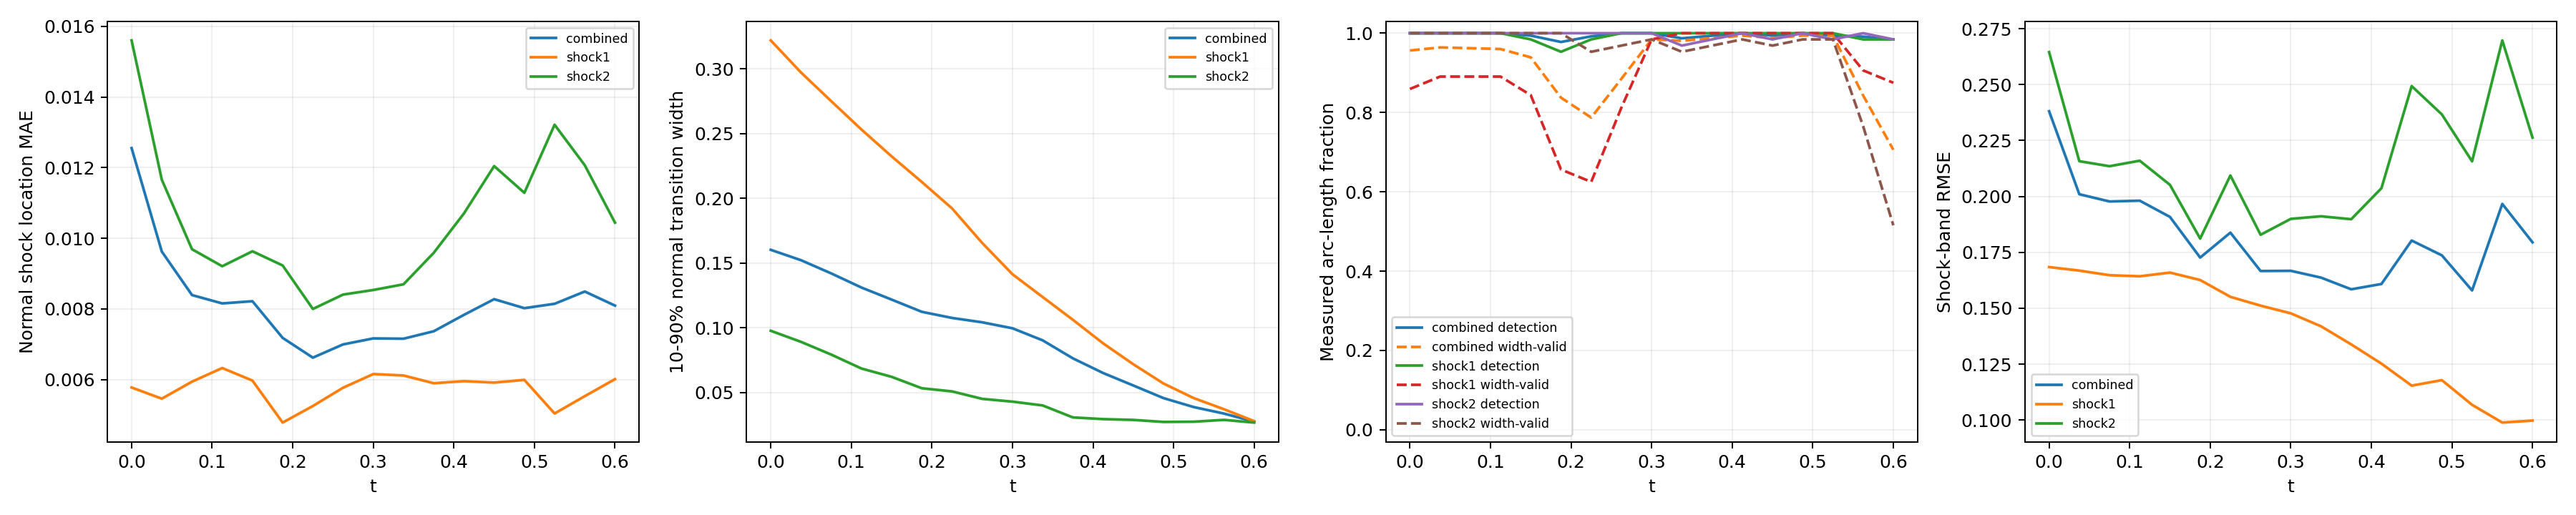

Source data for this figure (header and first rows):
time_index, time, branch, line_length, sample_count, detected_samples, detection_rate, location_mae, location_rmse, location_max, multiple_crossing_rate, width_valid_samples, width_valid_rate, width_mean, width_max, width_underresolved_rate, window_underresolved_rate, shock_band_rmse, shock_band_point_count, shock_band_point_fraction, shock_band_geometry_error_bound
0, 0.0, combined, 2.16, 128, 128, 1.0, 0.01255, 0.01527, 0.02877, 0.0, 119, 0.9564, 0.1603, 0.3604, 0.4959, 0.01078, 0.2381, 144, 0.1322, 6.658424289029292e-08
0, 0.0, shock1, 0.6702, 64, 64, 1.0, 0.005774, 0.006837, 0.01288, 0.0, 55, 0.8594, 0.3221, 0.3604, 0.0, 0.0, 0.1684, 46, 0.04224, 1.3947514306706027e-08
0, 0.0, shock2, 1.49, 64, 64, 1.0, 0.0156, 0.01781, 0.02877, 0.0, 64, 1.0, 0.09781, 0.2125, 0.6875, 0.01562, 0.2645, 98, 0.08999, 6.658424289029292e-08
1, 0.0375, combined, 2.218, 128, 128, 1.0, 0.009623, 0.01178, 0.02515, 0.0, 121, 0.9641, 0.1523, 0.3407, 0.5009, 0.0105, 0.201, 146, 0.1341, 6.669404738752308e-08
1, 0.0375, shock1, 0.7278, 64, 64, 1.0, 0.005457, 0.006806, 0.01303, 0.0, 57, 0.8906, 0.2973, 0.3407, 0.0, 0.0, 0.1668, 48, 0.04408, 1.6558067342786713e-08
1, 0.0375, shock2, 1.49, 64, 64, 1.0, 0.01166, 0.01356, 0.02515, 0.0, 64, 1.0, 0.08925, 0.1931, 0.7188, 0.01562, 0.2158, 98, 0.08999, 6.669404738752308e-08
2, 0.075, combined, 2.279, 128, 128, 1.0, 0.008391, 0.01032, 0.02189, 0.0, 121, 0.9622, 0.1421, 0.3217, 0.5416, 0.01022, 0.1977, 145, 0.1331, 6.681307982999892e-08
2, 0.075, shock1, 0.7888, 64, 64, 1.0, 0.005939, 0.007155, 0.01273, 0.0, 57, 0.8906, 0.2752, 0.3217, 0.0, 0.0, 0.1648, 51, 0.04683, 1.963948670576033e-08
2, 0.075, shock2, 1.491, 64, 64, 1.0, 0.009689, 0.01165, 0.02189, 0.0, 64, 1.0, 0.07943, 0.1738, 0.7969, 0.01562, 0.2135, 94, 0.08632, 6.681307982999892e-08
3, 0.1125, combined, 2.349, 128, 128, 1.0, 0.008155, 0.009657, 0.01792, 0.0, 121, 0.9601, 0.1312, 0.3089, 0.5579, 0.009918, 0.1981, 154, 0.1414, 6.694178865908054e-08
3, 0.1125, shock1, 0.8579, 64, 64, 1.0, 0.006325, 0.007456, 0.01226, 0.0, 57, 0.8906, 0.2533, 0.3089, 0.0, 0.0, 0.1643, 58, 0.05326, 2.3516953617757946e-08
3, 0.1125, shock2, 1.491, 64, 64, 1.0, 0.009207, 0.01072, 0.01792, 0.0, 64, 1.0, 0.06866, 0.156, 0.8438, 0.01562, 0.216, 96, 0.08815, 6.694178865908054e-08
4, 0.15, combined, 2.445, 128, 127, 0.9939, 0.008217, 0.009748, 0.01902, 0.0, 118, 0.9391, 0.1219, 0.2934, 0.5989, 0.01906, 0.1908, 159, 0.146, 6.708067720449737e-08
4, 0.15, shock1, 0.9534, 64, 63, 0.9844, 0.005969, 0.007088, 0.01164, 0.0, 54, 0.8437, 0.2325, 0.2934, 0.0, 0.0, 0.1659, 62, 0.05693, 2.9281827917085644e-08
4, 0.15, shock2, 1.492, 64, 64, 1.0, 0.009631, 0.0111, 0.01902, 0.0, 64, 1.0, 0.06223, 0.1366, 0.9219, 0.03125, 0.2052, 97, 0.08907, 6.708067720449737e-08
5, 0.1875, combined, 2.771, 128, 125, 0.9778, 0.007178, 0.00869, 0.02007, 0.0, 106, 0.8374, 0.1125, 0.2741, 0.6559, 0.0, 0.1726, 182, 0.1671, 6.409417506930003e-08
5, 0.1875, shock1, 1.31, 64, 61, 0.9531, 0.00478, 0.005876, 0.01113, 0.0, 42, 0.6562, 0.2127, 0.2741, 0.07143, 0.0, 0.1626, 86, 0.07897, 5.217628388861462e-08
5, 0.1875, shock2, 1.46, 64, 64, 1.0, 0.009229, 0.01052, 0.02007, 0.0, 64, 1.0, 0.05341, 0.1183, 1.0, 0.0, 0.1811, 96, 0.08815, 6.409417506930003e-08
6, 0.225, combined, 2.855, 128, 127, 0.9921, 0.006619, 0.008249, 0.02038, 0.0, 101, 0.7872, 0.1077, 0.2507, 0.6588, 0.007725, 0.1838, 187, 0.1717, 6.354124201920975e-08
6, 0.225, shock1, 1.444, 64, 63, 0.9844, 0.005249, 0.006351, 0.01074, 0.0, 40, 0.625, 0.1923, 0.2507, 0.15, 0.0, 0.1551, 95, 0.08724, 6.354124201920975e-08
6, 0.225, shock2, 1.412, 64, 64, 1.0, 0.007998, 0.009795, 0.02038, 0.0, 61, 0.9531, 0.05098, 0.0996, 1.0, 0.01562, 0.2094, 92, 0.08448, 5.975755905716501e-08
7, 0.2625, combined, 2.797, 128, 128, 1.0, 0.006994, 0.008751, 0.02115, 0.0, 114, 0.8851, 0.1043, 0.228, 0.6505, 0.04578, 0.1666, 185, 0.1699, 6.845930280463765e-08
7, 0.2625, shock1, 1.497, 64, 64, 1.0, 0.005767, 0.006888, 0.01161, 0.0, 52, 0.8125, 0.1656, 0.228, 0.2885, 0.03125, 0.1511, 99, 0.09091, 6.845930280463765e-08
7, 0.2625, shock2, 1.301, 64, 64, 1.0, 0.008405, 0.01049, 0.02115, 0.0, 62, 0.9687, 0.04521, 0.08162, 1.0, 0.0625, 0.1828, 86, 0.07897, 5.124180803408787e-08
8, 0.3, combined, 2.592, 128, 128, 1.0, 0.007164, 0.00884, 0.0214, 0.0, 126, 0.9844, 0.09973, 0.2044, 0.6527, 0.008997, 0.1667, 167, 0.1534, 6.736119881787938e-08
8, 0.3, shock1, 1.492, 64, 64, 1.0, 0.006154, 0.007241, 0.01166, 0.0, 63, 0.9844, 0.1415, 0.2044, 0.3968, 0.01562, 0.1477, 97, 0.08907, 6.736119881787938e-08
8, 0.3, shock2, 1.1, 64, 64, 1.0, 0.008535, 0.01063, 0.0214, 0.0, 63, 0.9844, 0.04307, 0.06234, 1.0, 0.0, 0.19, 70, 0.06428, 3.797078142723151e-08
9, 0.3375, combined, 2.531, 128, 126, 0.9872, 0.007155, 0.008702, 0.02241, 0.0, 125, 0.9807, 0.0904, 0.1825, 0.6716, 0.0, 0.1637, 165, 0.1515, 6.662424470158782e-08
9, 0.3375, shock1, 1.49, 64, 64, 1.0, 0.006114, 0.007066, 0.01233, 0.0, 64, 1.0, 0.1239, 0.1825, 0.4531, 0.0, 0.1419, 98, 0.08999, 6.662424470158782e-08
9, 0.3375, shock2, 1.04, 64, 62, 0.9688, 0.008696, 0.01067, 0.02241, 0.0, 61, 0.9531, 0.04013, 0.05808, 1.0, 0.0, 0.1911, 67, 0.06152, 3.4063008689124375e-08
10, 0.375, combined, 2.491, 128, 127, 0.9937, 0.007366, 0.009212, 0.02415, 0.0, 126, 0.9874, 0.07651, 0.1571, 0.7636, 0.01257, 0.1585, 161, 0.1478, 6.615651832254533e-08
10, 0.375, shock1, 1.489, 64, 64, 1.0, 0.005894, 0.006852, 0.01334, 0.0, 64, 1.0, 0.1063, 0.1571, 0.6094, 0.0, 0.1338, 97, 0.08907, 6.615651832254533e-08
10, 0.375, shock2, 1.002, 64, 63, 0.9844, 0.009587, 0.01192, 0.02415, 0.0, 62, 0.9687, 0.03088, 0.04885, 1.0, 0.03125, 0.1898, 64, 0.05877, 3.150907890351122e-08
11, 0.4125, combined, 2.461, 128, 128, 1.0, 0.00783, 0.009577, 0.02379, 0.0, 127, 0.9938, 0.06518, 0.1343, 0.943, 0.01853, 0.1608, 157, 0.1442, 6.590986799439683e-08
11, 0.4125, shock1, 1.488, 64, 64, 1.0, 0.005953, 0.006937, 0.01302, 0.0, 64, 1.0, 0.08809, 0.1343, 0.9062, 0.0, 0.1252, 95, 0.08724, 6.590986799439683e-08
11, 0.4125, shock2, 0.9729, 64, 64, 1.0, 0.0107, 0.01259, 0.02379, 0.0, 63, 0.9844, 0.02958, 0.04925, 1.0, 0.04688, 0.2037, 62, 0.05693, 2.9523244347385428e-08
12, 0.45, combined, 2.436, 128, 127, 0.9939, 0.008275, 0.01052, 0.03316, 0.0, 126, 0.9878, 0.05554, 0.1121, 1.0, 0.01824, 0.1803, 163, 0.1497, 6.586163615500774e-08
12, 0.45, shock1, 1.488, 64, 64, 1.0, 0.005912, 0.007072, 0.01384, 0.0, 64, 1.0, 0.07194, 0.1121, 1.0, 0.0, 0.1154, 99, 0.09091, 6.586163615500774e-08
12, 0.45, shock2, 0.9479, 64, 63, 0.9844, 0.01204, 0.0144, 0.03316, 0.0, 62, 0.9688, 0.02896, 0.04887, 1.0, 0.04688, 0.2493, 64, 0.05877, 2.786237449379378e-08
13, 0.4875, combined, 2.414, 128, 128, 1.0, 0.00802, 0.01043, 0.03108, 0.0, 127, 0.994, 0.04579, 0.08846, 1.0, 0.02761, 0.1736, 158, 0.1451, 6.600759578525914e-08
13, 0.4875, shock1, 1.489, 64, 64, 1.0, 0.005989, 0.007362, 0.01699, 0.0, 64, 1.0, 0.05705, 0.08846, 1.0, 0.01563, 0.1178, 97, 0.08907, 6.600759578525914e-08
13, 0.4875, shock2, 0.9257, 64, 64, 1.0, 0.01129, 0.01403, 0.03108, 0.0, 63, 0.9844, 0.02739, 0.04922, 1.0, 0.04688, 0.2367, 61, 0.05601, 2.6416177057523397e-08
14, 0.525, combined, 2.36, 128, 127, 0.994, 0.008144, 0.01045, 0.02882, 0.0, 127, 0.994, 0.03887, 0.07214, 1.0, 0.01798, 0.1579, 153, 0.1405, 6.314095320379345e-08
14, 0.525, shock1, 1.455, 64, 64, 1.0, 0.005037, 0.006344, 0.01429, 0.0, 64, 1.0, 0.0458, 0.07214, 1.0, 0.0, 0.1068, 94, 0.08632, 6.314095320379345e-08
14, 0.525, shock2, 0.9053, 64, 63, 0.9844, 0.01322, 0.01488, 0.02882, 0.0, 63, 0.9844, 0.02757, 0.05134, 1.0, 0.04687, 0.2157, 59, 0.05418, 2.512436485592005e-08
15, 0.5625, combined, 1.972, 128, 127, 0.9914, 0.008492, 0.0111, 0.02884, 0.0, 107, 0.8431, 0.03386, 0.05648, 1.0, 0.02106, 0.1966, 133, 0.1221, 3.692435790894428e-08
15, 0.5625, shock1, 1.086, 64, 63, 0.9844, 0.005529, 0.006825, 0.01774, 0.0, 58, 0.9062, 0.03721, 0.05648, 1.0, 0.0, 0.09885, 72, 0.06612, 3.692435790894428e-08
15, 0.5625, shock2, 0.8862, 64, 64, 1.0, 0.01207, 0.01468, 0.02884, 0.0, 49, 0.7656, 0.02899, 0.04965, 1.0, 0.04687, 0.2698, 61, 0.05601, 2.3950028866640355e-08
16, 0.6, combined, 1.847, 128, 126, 0.9844, 0.008093, 0.01025, 0.02502, 0.0, 89, 0.7061, 0.02763, 0.04826, 1.0, 0.02203, 0.1795, 111, 0.1019, 2.9741702502045213e-08
16, 0.6, shock1, 0.9787, 64, 63, 0.9844, 0.006009, 0.007029, 0.01344, 0.0, 56, 0.875, 0.02801, 0.04826, 1.0, 0.0, 0.09974, 66, 0.06061, 2.9741702502045213e-08
16, 0.6, shock2, 0.8679, 64, 63, 0.9844, 0.01044, 0.01295, 0.02502, 0.0, 33, 0.5156, 0.0269, 0.03048, 1.0, 0.04688, 0.2263, 58, 0.05326, 2.286875633820104e-08
